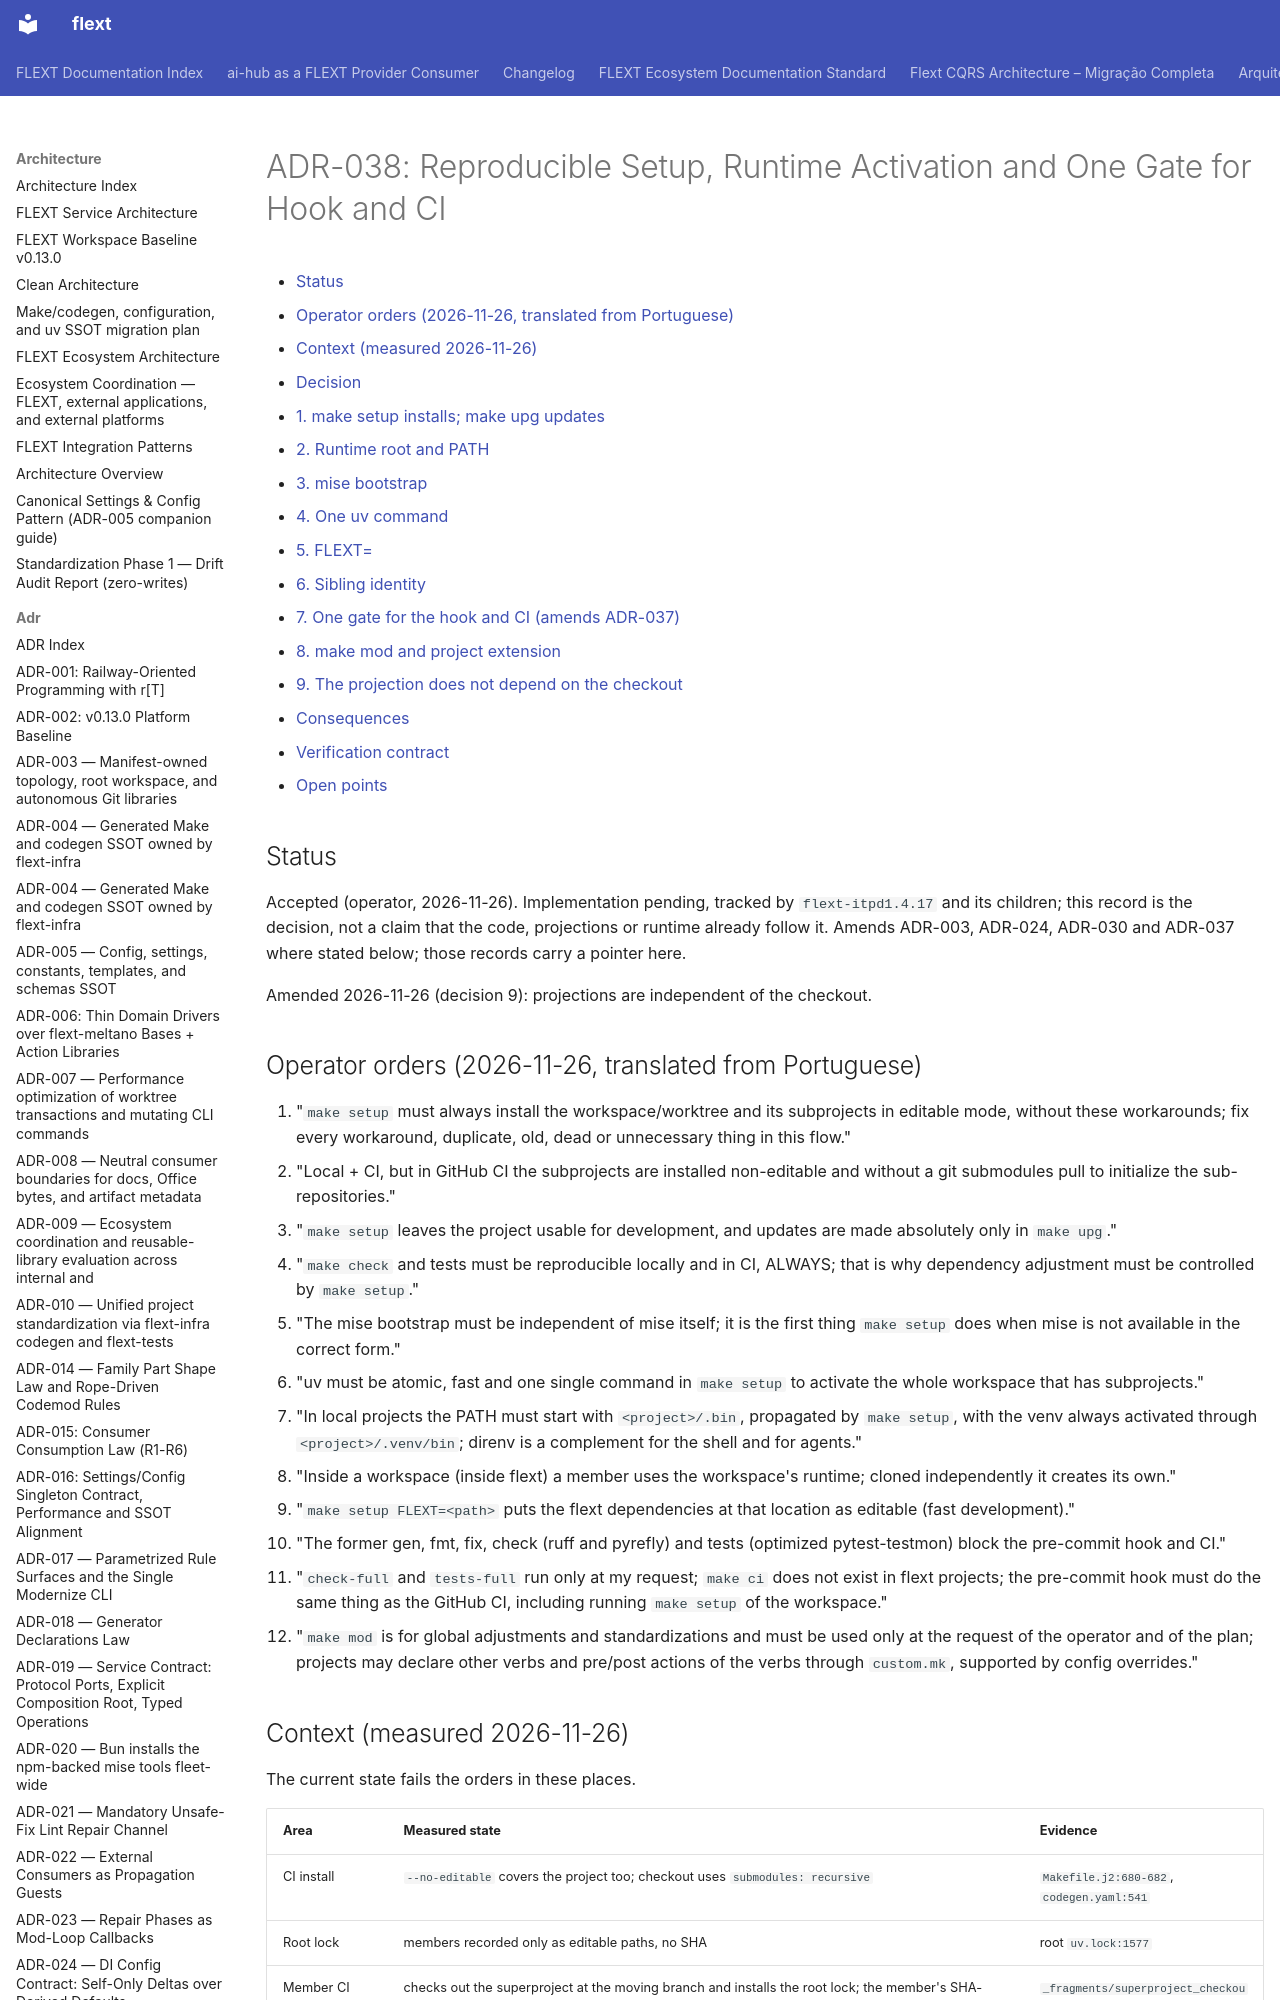

repository: flext-sh/flext · page: architecture/adr/038-reproducible-setup-runtime/index.html · generator: mkdocs

# ADR-038: Reproducible Setup, Runtime Activation and One Gate for Hook and CI

<!-- TOC START -->

- [Status](#status)
- [Operator orders (2026-11-26, translated from Portuguese)](#operator-orders-2026-11-26-translated-from-portuguese)
- [Context (measured 2026-11-26)](#context-measured-2026-11-26)
- [Decision](#decision)
  - [1. make setup installs; make upg updates](#1-make-setup-installs-make-upg-updates)
  - [2. Runtime root and PATH](#2-runtime-root-and-path)
  - [3. mise bootstrap](#3-mise-bootstrap)
  - [4. One uv command](#4-one-uv-command)
  - [5. FLEXT=<path>](#5-flextpath)
  - [6. Sibling identity](#6-sibling-identity)
  - [7. One gate for the hook and CI (amends ADR-037)](#7-one-gate-for-the-hook-and-ci-amends-adr-037)
  - [8. make mod and project extension](#8-make-mod-and-project-extension)
  - [9. The projection does not depend on the checkout](#9-the-projection-does-not-depend-on-the-checkout)
- [Consequences](#consequences)
- [Verification contract](#verification-contract)
- [Open points](#open-points)

<!-- TOC END -->

## Status

Accepted (operator, 2026-11-26). Implementation pending, tracked by
`flext-itpd1.4.17` and its children; this record is the decision, not a claim
that the code, projections or runtime already follow it. Amends ADR-003, ADR-024,
ADR-030 and ADR-037 where stated below; those records carry a pointer here.

Amended 2026-11-26 (decision 9): projections are independent of the checkout.

## Operator orders (2026-11-26, translated from Portuguese)

1. "`make setup` must always install the workspace/worktree and its subprojects
   in editable mode, without these workarounds; fix every workaround, duplicate,
   old, dead or unnecessary thing in this flow."
2. "Local + CI, but in GitHub CI the subprojects are installed non-editable and
   without a git submodules pull to initialize the sub-repositories."
3. "`make setup` leaves the project usable for development, and updates are made
   absolutely only in `make upg`."
4. "`make check` and tests must be reproducible locally and in CI, ALWAYS; that is
   why dependency adjustment must be controlled by `make setup`."
5. "The mise bootstrap must be independent of mise itself; it is the first thing
   `make setup` does when mise is not available in the correct form."
6. "uv must be atomic, fast and one single command in `make setup` to activate the
   whole workspace that has subprojects."
7. "In local projects the PATH must start with `<project>/.bin`, propagated by
   `make setup`, with the venv always activated through `<project>/.venv/bin`;
   direnv is a complement for the shell and for agents."
8. "Inside a workspace (inside flext) a member uses the workspace's runtime;
   cloned independently it creates its own."
9. "`make setup FLEXT=<path>` puts the flext dependencies at that location as
   editable (fast development)."
10. "The former gen, fmt, fix, check (ruff and pyrefly) and tests (optimized
    pytest-testmon) block the pre-commit hook and CI."
11. "`check-full` and `tests-full` run only at my request; `make ci` does not exist
    in flext projects; the pre-commit hook must do the same thing as the GitHub
    CI, including running `make setup` of the workspace."
12. "`make mod` is for global adjustments and standardizations and must be used
    only at the request of the operator and of the plan; projects may declare
    other verbs and pre/post actions of the verbs through `custom.mk`, supported
    by config overrides."
